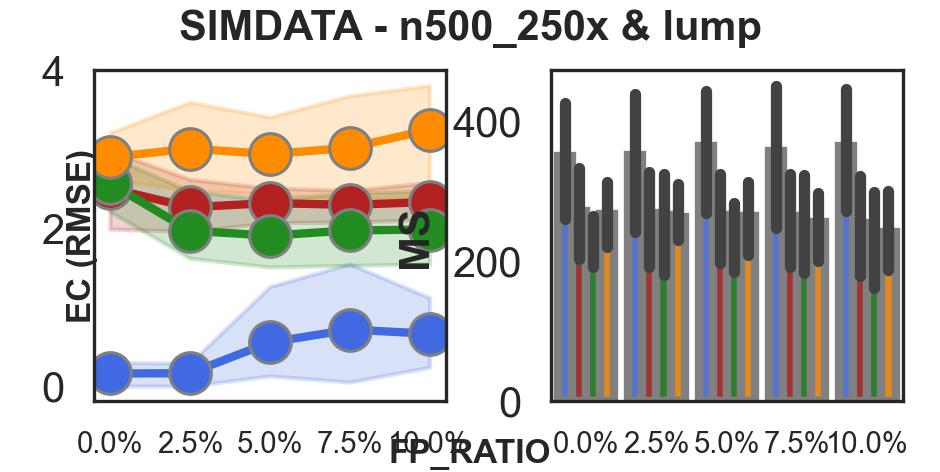

The file beside this chart, header and first rows:
FP_RATIO	tool	MS_mean	RMSE_mean
0.0	CLEMENT_decision	69.94 (128.7-147.6% ↑)	0.16
0.0	pyclonevi	54.34	2.51
0.0	quantumclone	53.4	2.9
0.0	sciclone	47.37	2.57
0.025	CLEMENT_decision	70.28 (131.3-133.6% ↑)	0.16
0.025	pyclonevi	53.52	2.27
0.025	quantumclone	52.6	3.01
0.025	sciclone	53.16	1.97
0.05	CLEMENT_decision	72.81 (136.9-150.7% ↑)	0.55
0.05	pyclonevi	53.19	2.32
0.05	quantumclone	52.8	2.94
0.05	sciclone	48.33	1.91
0.075	CLEMENT_decision	71.42 (135.2-142.2% ↑)	0.72
0.075	pyclonevi	52.81	2.3
0.075	quantumclone	51.01	3.02
0.075	sciclone	50.23	1.97
0.1	CLEMENT_decision	72.67 (143.4-158.0% ↑)	0.66
0.1	pyclonevi	50.69	2.33
0.1	quantumclone	48.12	3.25
0.1	sciclone	45.99	1.98
